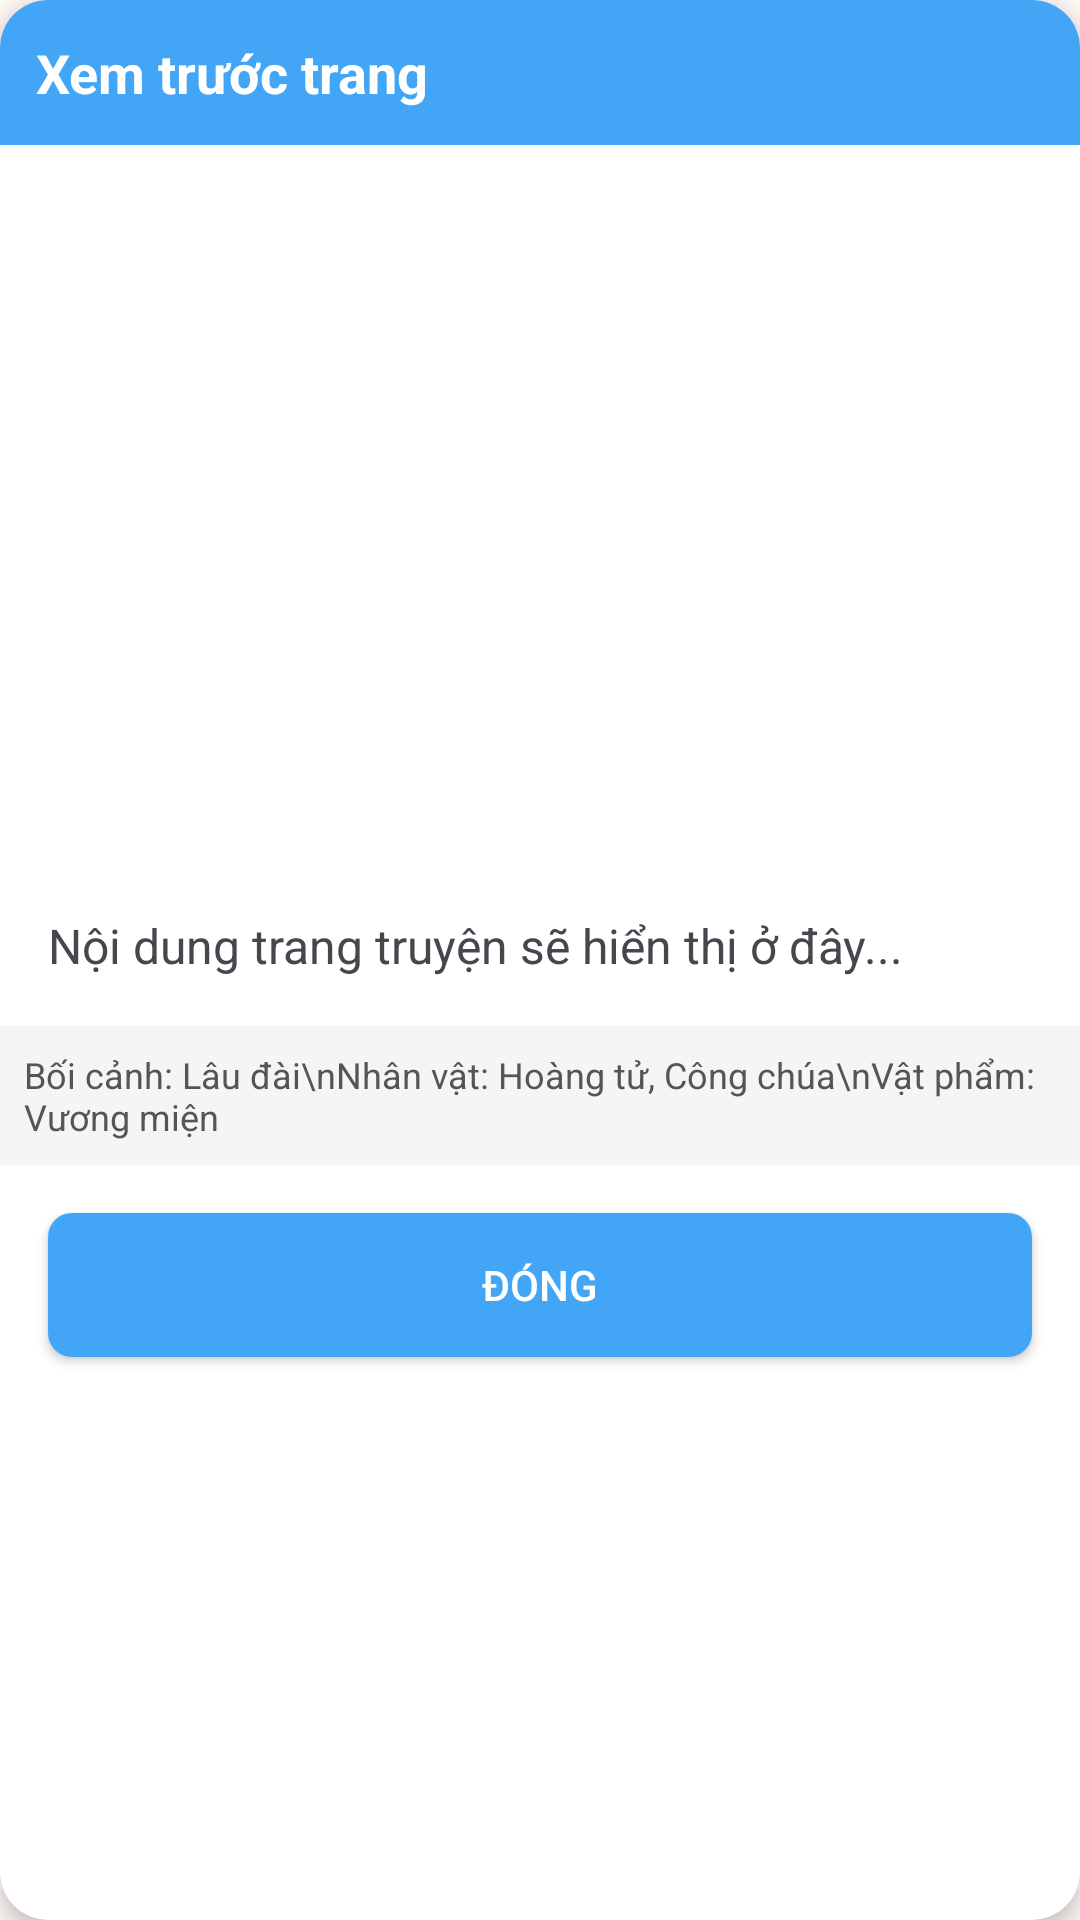

The Android layout XML behind this screen, and the referenced resources:
<!-- AndroidManifest.xml: application theme Theme.KidApp -->
<!-- res/layout/dialog_preview_page.xml -->
<?xml version="1.0" encoding="utf-8"?>
<androidx.cardview.widget.CardView
    xmlns:android="http://schemas.android.com/apk/res/android"
    xmlns:app="http://schemas.android.com/apk/res-auto"
    android:layout_width="match_parent"
    android:layout_height="wrap_content"
    app:cardCornerRadius="16dp"
    app:cardElevation="4dp">

    <LinearLayout
        android:layout_width="match_parent"
        android:layout_height="wrap_content"
        android:orientation="vertical">

        <TextView
            android:id="@+id/tvPreviewTitle"
            android:layout_width="match_parent"
            android:layout_height="wrap_content"
            android:background="@color/colorPrimary"
            android:padding="12dp"
            android:text="Xem trước trang"
            android:textColor="@android:color/white"
            android:textSize="18sp"
            android:textStyle="bold" />

        <FrameLayout
            android:layout_width="match_parent"
            android:layout_height="240dp">

            
            <ImageView
                android:id="@+id/ivSettingBackground"
                android:layout_width="match_parent"
                android:layout_height="match_parent"
                android:scaleType="centerCrop"
                android:contentDescription="Bối cảnh"
                android:src="@drawable/img_placeholder" />

            
            <LinearLayout
                android:id="@+id/charactersContainer"
                android:layout_width="match_parent"
                android:layout_height="match_parent"
                android:layout_gravity="center"
                android:gravity="bottom|center_horizontal"
                android:orientation="horizontal"
                android:paddingBottom="20dp"/>

            
            <LinearLayout
                android:id="@+id/itemsContainer"
                android:layout_width="wrap_content"
                android:layout_height="wrap_content"
                android:layout_gravity="bottom|end"
                android:layout_margin="16dp"
                android:orientation="horizontal" />

            
            <TextView
                android:id="@+id/tvEmptyPreview"
                android:layout_width="wrap_content"
                android:layout_height="wrap_content"
                android:layout_gravity="center"
                android:text="Chưa chọn bối cảnh"
                android:textSize="16sp"
                android:textColor="#AAAAAA"
                android:visibility="gone" />
        </FrameLayout>

        <TextView
            android:id="@+id/tvPageContent"
            android:layout_width="match_parent"
            android:layout_height="wrap_content"
            android:padding="16dp"
            android:text="Nội dung trang truyện sẽ hiển thị ở đây..."
            android:textSize="16sp" />

        <TextView
            android:id="@+id/tvElementsPreview"
            android:layout_width="match_parent"
            android:layout_height="wrap_content"
            android:background="#F5F5F5"
            android:padding="8dp"
            android:text="Bối cảnh: Lâu đài\nNhân vật: Hoàng tử, Công chúa\nVật phẩm: Vương miện"
            android:textColor="#555555"
            android:textSize="12sp" />

        <Button
            android:id="@+id/btnClosePreview"
            android:layout_width="match_parent"
            android:layout_height="wrap_content"
            android:layout_margin="16dp"
            android:background="@drawable/button_bg"
            android:text="Đóng"
            android:textColor="@android:color/white" />
    </LinearLayout>
</androidx.cardview.widget.CardView>
<!-- resources referenced by this layout -->
<resources>
  <color name="colorPrimary">#42A5F5</color>
  <!-- drawable button_bg (drawable) -->
  <?xml version="1.0" encoding="utf-8"?>
  <ripple xmlns:android="http://schemas.android.com/apk/res/android"
      android:color="#33FFFFFF">
      <item>
          <shape android:shape="rectangle">
              <solid android:color="@color/colorPrimary" />
              <corners android:radius="8dp" />
          </shape>
      </item>
  </ripple>
  <style name="Theme.KidApp" parent="Base.Theme.KidApp" />
  <style name="Base.Theme.KidApp" parent="Theme.Material3.DayNight.NoActionBar">
          <item name="colorPrimary">@color/primary</item>
          <item name="colorPrimaryDark">@color/primary_dark</item>
          <item name="colorAccent">@color/accent</item>
          <item name="android:windowBackground">@color/background</item>
      </style>
  <color name="primary">#FF7EB3</color>
  <color name="primary_dark">#FF54B0</color>
  <color name="accent">#FFCA53</color>
  <color name="background">#FFF9F6</color>
</resources>
